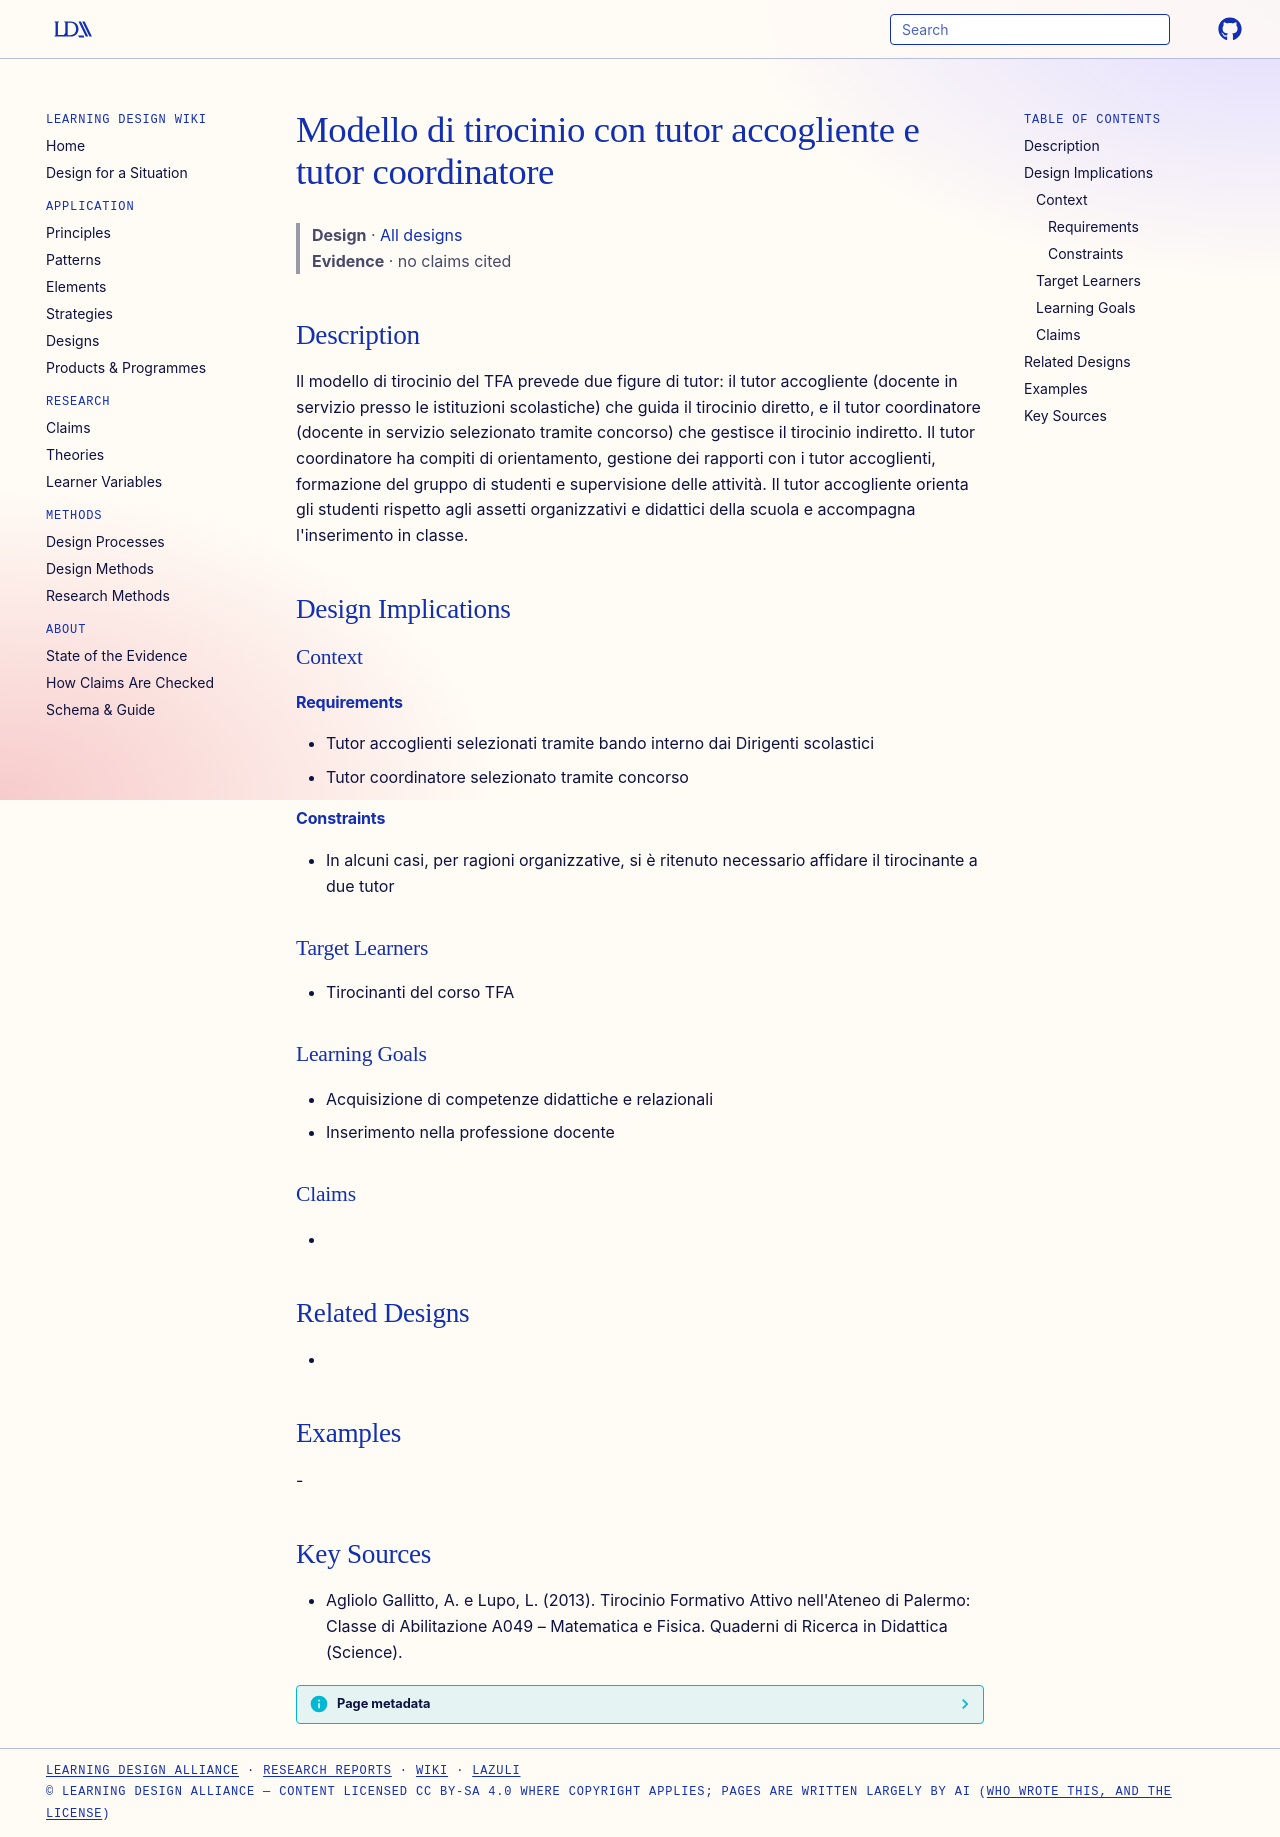

repository: Learning-Design-Alliance/learning-wiki · page: designs/modello-tirocinio-doppio-tutor/index.html · generator: mkdocs

---
type: design
id: modello-tirocinio-doppio-tutor
title: Modello di tirocinio con tutor accogliente e tutor coordinatore
description: "Il modello di tirocinio del TFA prevede due figure di tutor: il tutor accogliente (docente in servizio presso le istituzioni scolastiche) che guida il tirocinio diretto, e il tutor coordinatore (docente in servizio se..."
status: review
generated:
  by: "process:settle-candidates"
  at: 2026-11-17
sources:
  - id: agliolo-gallitto-2013
    title: "Agliolo Gallitto, A. e Lupo, L. (2013). Tirocinio Formativo Attivo nell'Ateneo di Palermo: Classe di Abilitazione A049 – Matematica e Fisica. Quaderni di Ricerca in Didattica (Science)."
    author: Agliolo Gallitto, A. e Lupo, L
---

# Modello di tirocinio con tutor accogliente e tutor coordinatore

> **Design** · [All designs](index.md)
> **Evidence** · no claims cited

## Description
Il modello di tirocinio del TFA prevede due figure di tutor: il tutor accogliente (docente in servizio presso le istituzioni scolastiche) che guida il tirocinio diretto, e il tutor coordinatore (docente in servizio selezionato tramite concorso) che gestisce il tirocinio indiretto. Il tutor coordinatore ha compiti di orientamento, gestione dei rapporti con i tutor accoglienti, formazione del gruppo di studenti e supervisione delle attività. Il tutor accogliente orienta gli studenti rispetto agli assetti organizzativi e didattici della scuola e accompagna l'inserimento in classe.

## Design Implications

### Context
#### Requirements
- Tutor accoglienti selezionati tramite bando interno dai Dirigenti scolastici
- Tutor coordinatore selezionato tramite concorso
#### Constraints
- In alcuni casi, per ragioni organizzative, si è ritenuto necessario affidare il tirocinante a due tutor

### Target Learners
- Tirocinanti del corso TFA

### Learning Goals
- Acquisizione di competenze didattiche e relazionali
- Inserimento nella professione docente

### Claims
- 

## Related Designs
- 

## Examples
-

## Key Sources
- Agliolo Gallitto, A. e Lupo, L. (2013). Tirocinio Formativo Attivo nell'Ateneo di Palermo: Classe di Abilitazione A049 – Matematica e Fisica. Quaderni di Ricerca in Didattica (Science).
